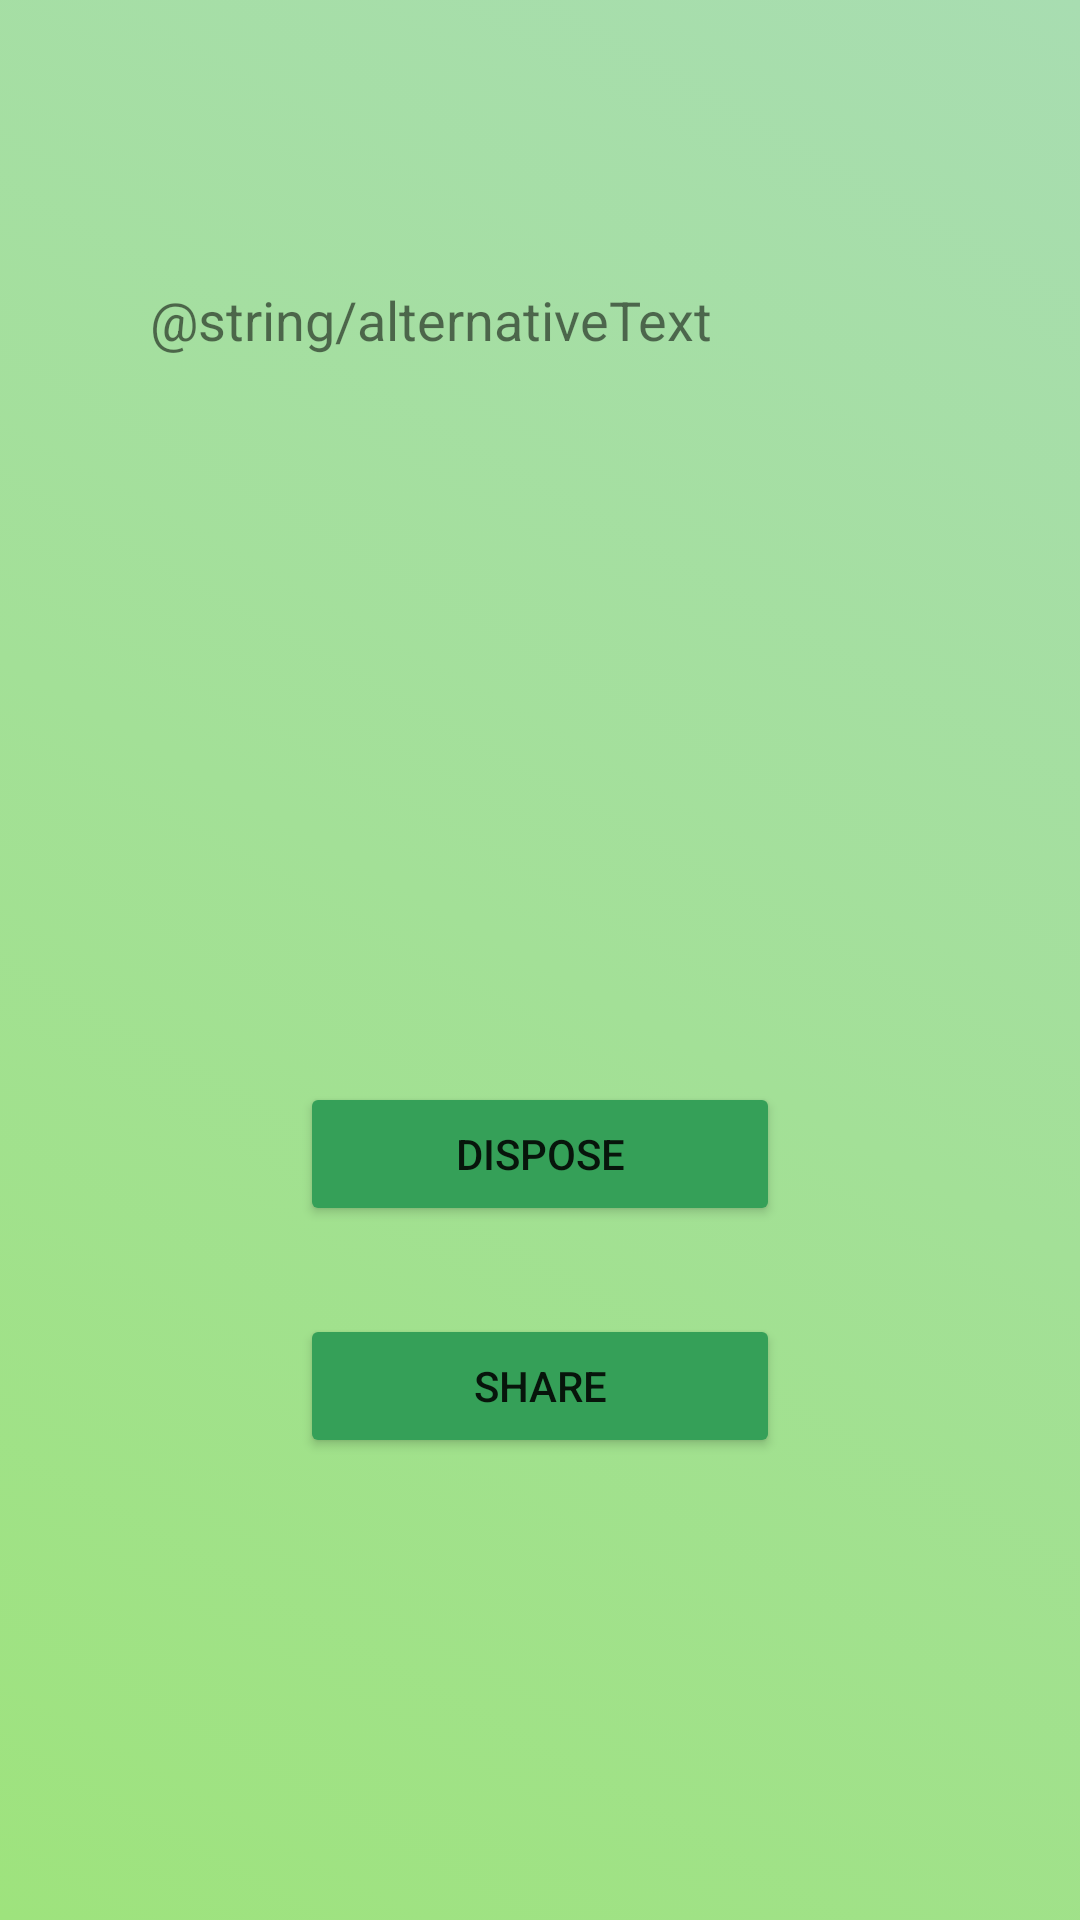

Android layout source for this screen:
<!-- AndroidManifest.xml: application theme Theme.Arcane -->
<!-- res/layout/activity_alternative.xml -->
<?xml version="1.0" encoding="utf-8"?>
<androidx.constraintlayout.widget.ConstraintLayout xmlns:android="http://schemas.android.com/apk/res/android"
    xmlns:app="http://schemas.android.com/apk/res-auto"
    xmlns:tools="http://schemas.android.com/tools"
    android:layout_width="match_parent"
    android:layout_height="match_parent"
    tools:context=".Alternative"
    android:background="@drawable/gradient_list"
    android:id="@+id/alternativeLayout">

    <TextView
        android:id="@+id/txt_alternativeDescription"
        android:layout_width="match_parent"
        android:layout_height="wrap_content"
        android:layout_marginStart="50dp"
        android:layout_marginEnd="50dp"
        android:text="@string/alternativeText"
        android:textSize="18dp"
        app:layout_constraintBottom_toBottomOf="parent"
        app:layout_constraintEnd_toEndOf="parent"
        app:layout_constraintHorizontal_bias="0.0"
        app:layout_constraintStart_toStartOf="parent"
        app:layout_constraintTop_toTopOf="parent"
        app:layout_constraintVertical_bias="0.153" />

    <Button
        android:id="@+id/btn_dispose"
        android:layout_width="match_parent"
        android:layout_height="wrap_content"
        android:layout_marginStart="100dp"
        android:layout_marginEnd="100dp"
        android:text="Dispose"
        app:layout_constraintBottom_toBottomOf="parent"
        app:layout_constraintEnd_toEndOf="parent"
        app:layout_constraintHorizontal_bias="0.0"
        app:layout_constraintStart_toStartOf="parent"
        app:layout_constraintTop_toTopOf="parent"
        app:layout_constraintVertical_bias="0.609"
        android:backgroundTint="@color/yeet"/>

    <Button
        android:id="@+id/btn_share"
        android:layout_width="match_parent"
        android:layout_height="wrap_content"
        android:layout_marginStart="100dp"
        android:layout_marginEnd="100dp"
        android:text="Share"
        app:layout_constraintBottom_toBottomOf="parent"
        app:layout_constraintEnd_toEndOf="parent"
        app:layout_constraintHorizontal_bias="0.0"
        app:layout_constraintStart_toStartOf="parent"
        app:layout_constraintTop_toTopOf="parent"
        app:layout_constraintVertical_bias="0.74"
        android:backgroundTint="@color/yeet"/>
</androidx.constraintlayout.widget.ConstraintLayout>
<!-- resources referenced by this layout -->
<resources>
  <color name="yeet">#35a058</color>
  <!-- drawable gradient_list (drawable) -->
  <?xml version="1.0" encoding="utf-8"?>
  <animation-list xmlns:android="http://schemas.android.com/apk/res/android">
      <item android:drawable="@drawable/background_1"
          android:duration="2500"/>
  
      <item android:drawable="@drawable/background_2"
          android:duration="2500"/>
  
      <item android:drawable="@drawable/background_3"
          android:duration="2500"/>
  </animation-list>
  <style name="Theme.Arcane" parent="Theme.MaterialComponents.DayNight.DarkActionBar">
          
          <item name="colorPrimary">@color/purple_500</item>
          <item name="colorPrimaryVariant">@color/purple_700</item>
          <item name="colorOnPrimary">@color/white</item>
          
          <item name="colorSecondary">@color/teal_200</item>
          <item name="colorSecondaryVariant">@color/teal_700</item>
          <item name="colorOnSecondary">@color/black</item>
          
          <item name="android:statusBarColor">?attr/colorPrimaryVariant</item>
          
      </style>
  <!-- drawable background_1 (drawable) -->
  <?xml version="1.0" encoding="utf-8"?>
  <selector xmlns:android="http://schemas.android.com/apk/res/android">
      <item>
          <shape>
              <gradient
                  android:angle="225"
                  android:startColor="#a8ddb1"
                  android:endColor="#9ee37d"
                  />
          </shape>
      </item>
  </selector>
  <!-- drawable background_2 (drawable) -->
  <?xml version="1.0" encoding="utf-8"?>
  <selector xmlns:android="http://schemas.android.com/apk/res/android">
      <item>
          <shape>
              <gradient
                  android:angle="135"
                  android:startColor="#9ee37d"
                  android:endColor="#75d193"
                  />
          </shape>
      </item>
  </selector>
  <!-- drawable background_3 (drawable) -->
  <?xml version="1.0" encoding="utf-8"?>
  <selector xmlns:android="http://schemas.android.com/apk/res/android">
      <item>
          <shape>
              <gradient
                  android:angle="315"
                  android:startColor="#75d193"
                  android:endColor="#63c132"
                  />
          </shape>
      </item>
  </selector>
  <color name="purple_500">#FF6200EE</color>
  <color name="purple_700">#FF3700B3</color>
  <color name="white">#FFFFFFFF</color>
  <color name="teal_200">#FF03DAC5</color>
  <color name="teal_700">#FF018786</color>
  <color name="black">#FF000000</color>
</resources>
